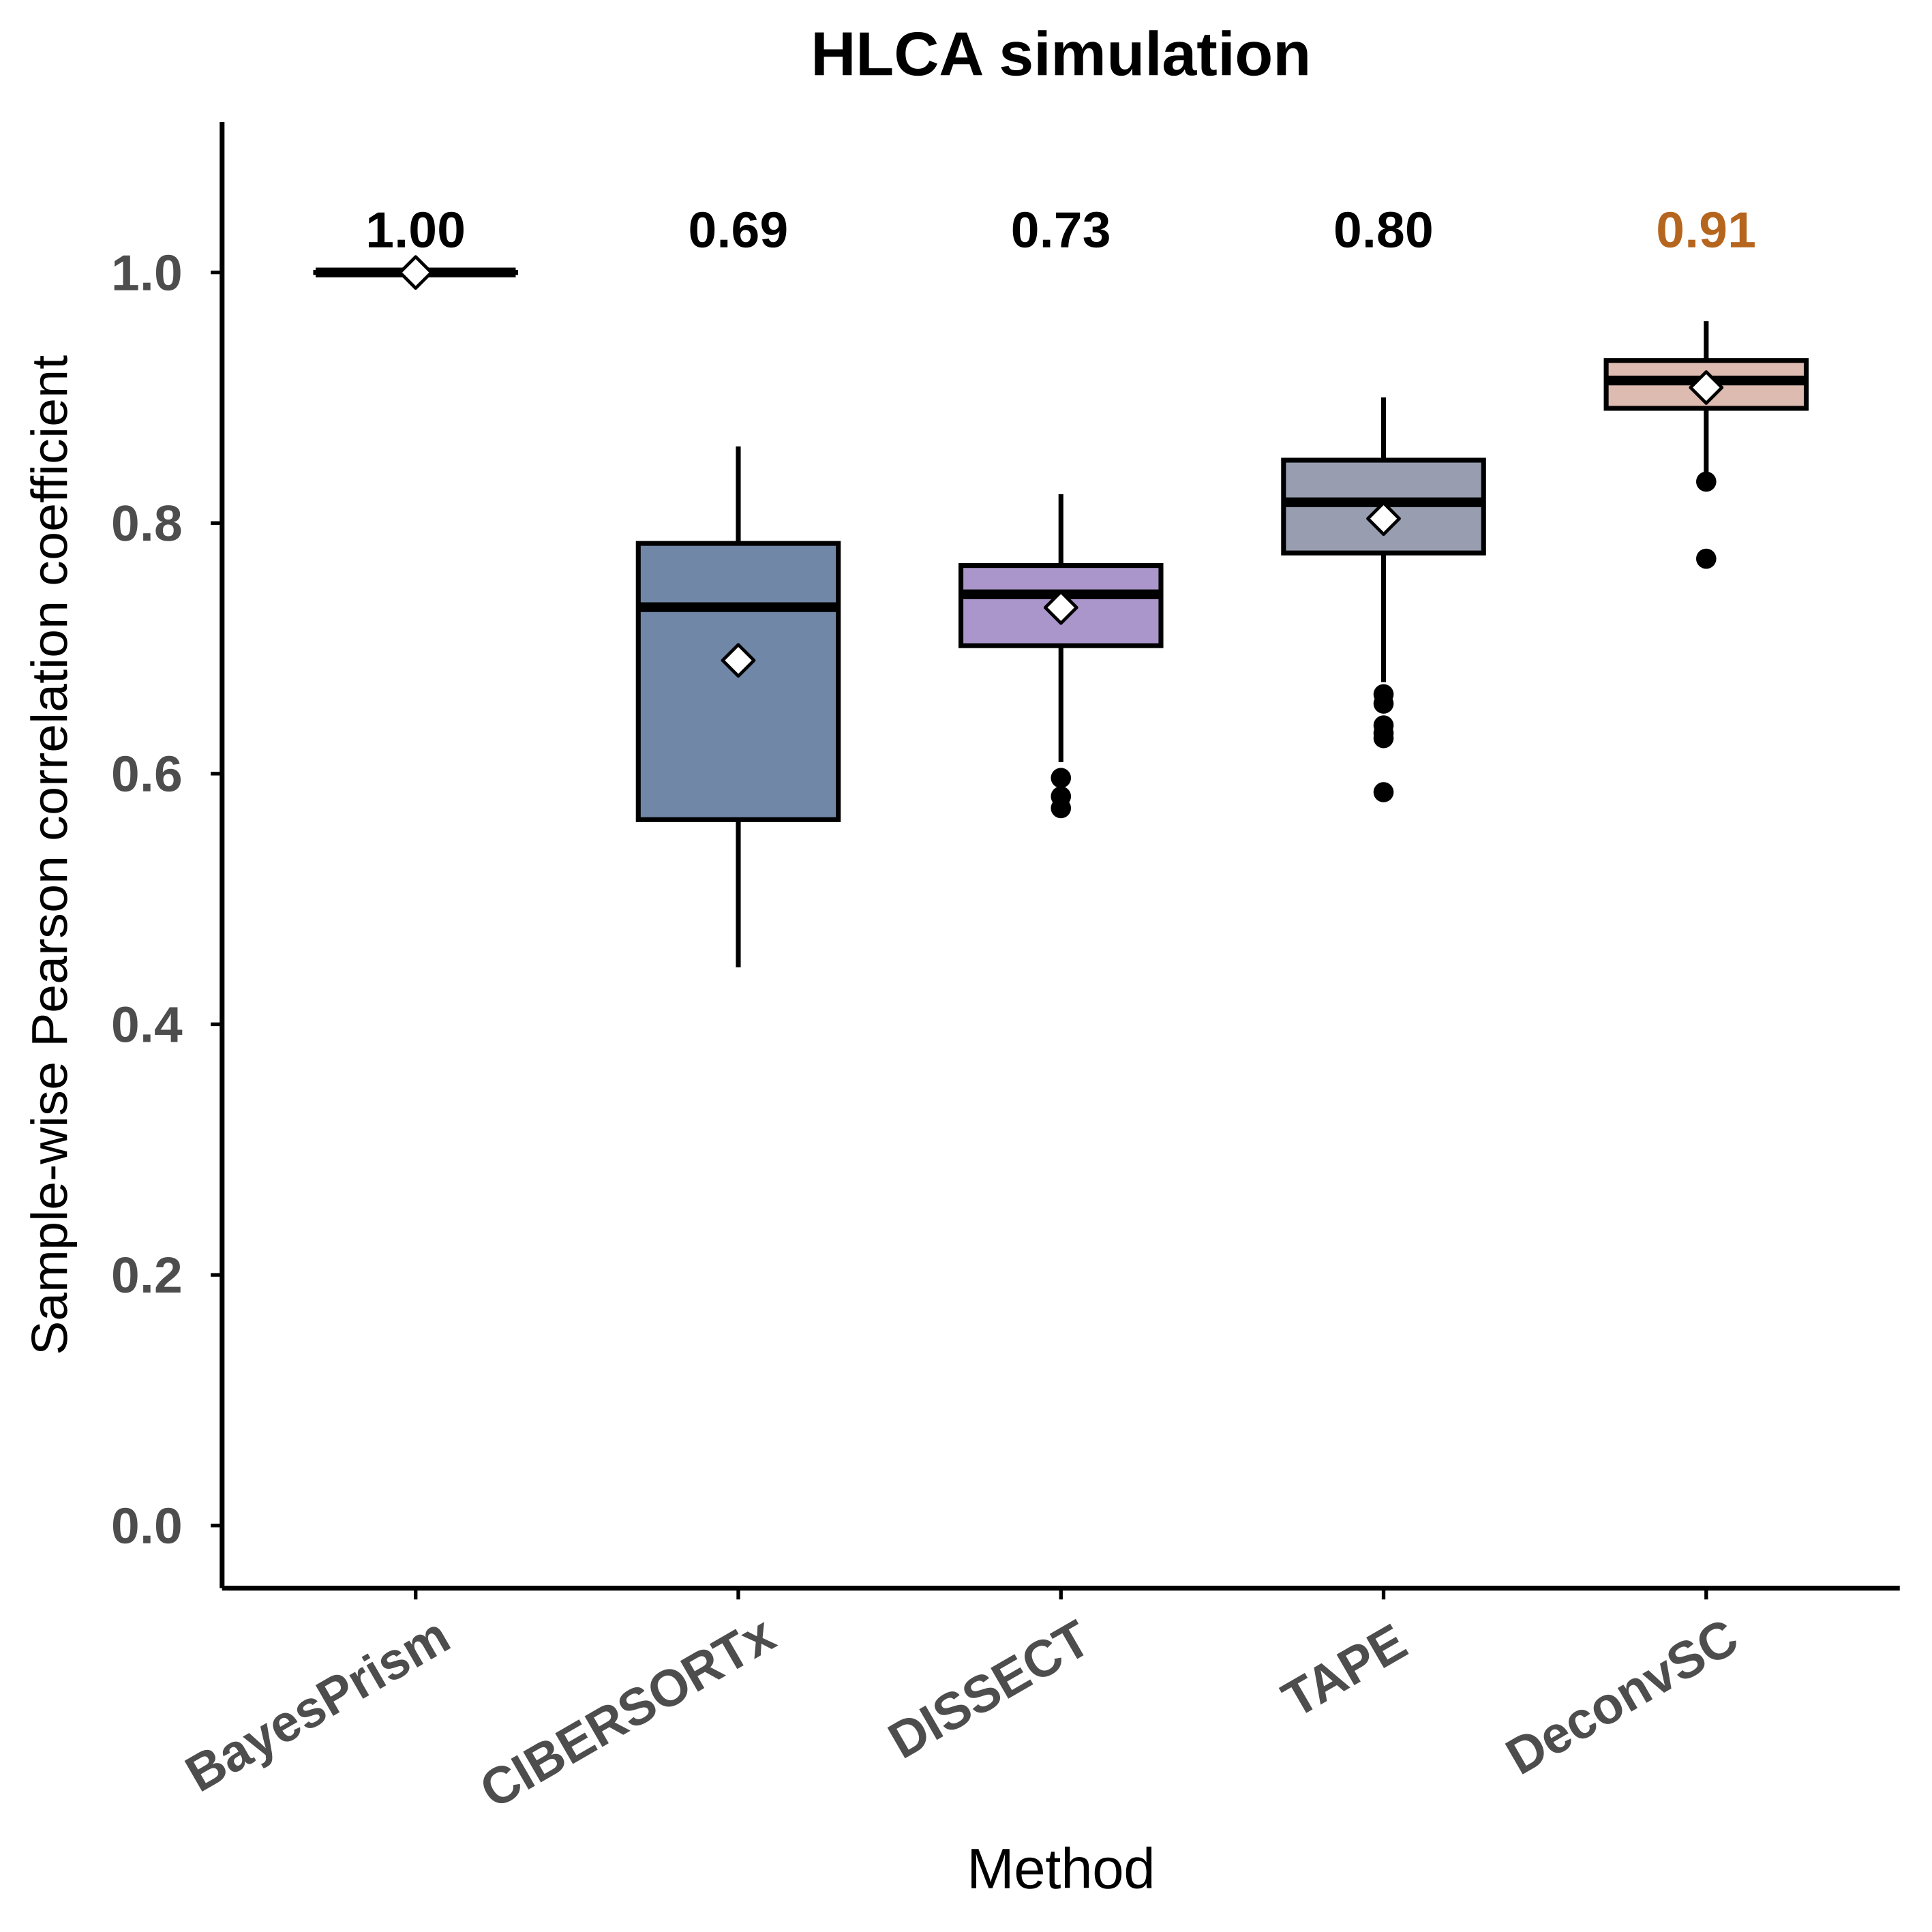

The data file committed next to this chart (first rows):
dataset, axis, method, r
HCA_fold2, sample, BayesPrism, 1
HCA_fold2, sample, BayesPrism, 1
HCA_fold2, sample, BayesPrism, 1
HCA_fold2, sample, BayesPrism, 1
HCA_fold2, sample, BayesPrism, 1
HCA_fold2, sample, BayesPrism, 1
HCA_fold2, sample, BayesPrism, 1
HCA_fold2, sample, BayesPrism, 1
HCA_fold2, sample, BayesPrism, 1
HCA_fold2, sample, BayesPrism, 1
HCA_fold2, sample, BayesPrism, 1
HCA_fold2, sample, BayesPrism, 1
HCA_fold2, sample, BayesPrism, 1
HCA_fold2, sample, BayesPrism, 1
HCA_fold2, sample, BayesPrism, 1
HCA_fold2, sample, BayesPrism, 1
HCA_fold2, sample, BayesPrism, 1
HCA_fold2, sample, BayesPrism, 1
HCA_fold2, sample, BayesPrism, 1
HCA_fold2, sample, BayesPrism, 1
HCA_fold2, sample, BayesPrism, 1
HCA_fold2, sample, BayesPrism, 1
HCA_fold2, sample, BayesPrism, 1
HCA_fold2, sample, BayesPrism, 1
HCA_fold2, sample, BayesPrism, 1
HCA_fold2, sample, BayesPrism, 1
HCA_fold2, sample, BayesPrism, 1
HCA_fold2, sample, BayesPrism, 1
HCA_fold2, sample, BayesPrism, 1
HCA_fold2, sample, BayesPrism, 1
HCA_fold2, sample, BayesPrism, 1
HCA_fold2, sample, BayesPrism, 1
HCA_fold2, sample, BayesPrism, 1
HCA_fold2, sample, BayesPrism, 1
HCA_fold2, sample, BayesPrism, 0.9999
HCA_fold2, sample, BayesPrism, 1
HCA_fold2, sample, BayesPrism, 1
HCA_fold2, sample, BayesPrism, 1
HCA_fold2, sample, BayesPrism, 1
HCA_fold2, sample, BayesPrism, 1
HCA_fold2, sample, BayesPrism, 1
HCA_fold2, sample, BayesPrism, 1
HCA_fold2, sample, BayesPrism, 1
HCA_fold2, sample, BayesPrism, 1
HCA_fold2, sample, BayesPrism, 1
HCA_fold2, sample, BayesPrism, 0.9999
HCA_fold2, sample, BayesPrism, 0.9999
HCA_fold2, sample, BayesPrism, 1
HCA_fold2, sample, BayesPrism, 0.9999
HCA_fold2, sample, BayesPrism, 1
HCA_fold2, sample, BayesPrism, 1
HCA_fold2, sample, BayesPrism, 1
HCA_fold2, sample, BayesPrism, 1
HCA_fold2, sample, BayesPrism, 1
HCA_fold2, sample, BayesPrism, 1
HCA_fold2, sample, BayesPrism, 1
HCA_fold2, sample, BayesPrism, 1
HCA_fold2, sample, BayesPrism, 1
HCA_fold2, sample, BayesPrism, 1
HCA_fold2, sample, BayesPrism, 0.9999
... 465 more rows
